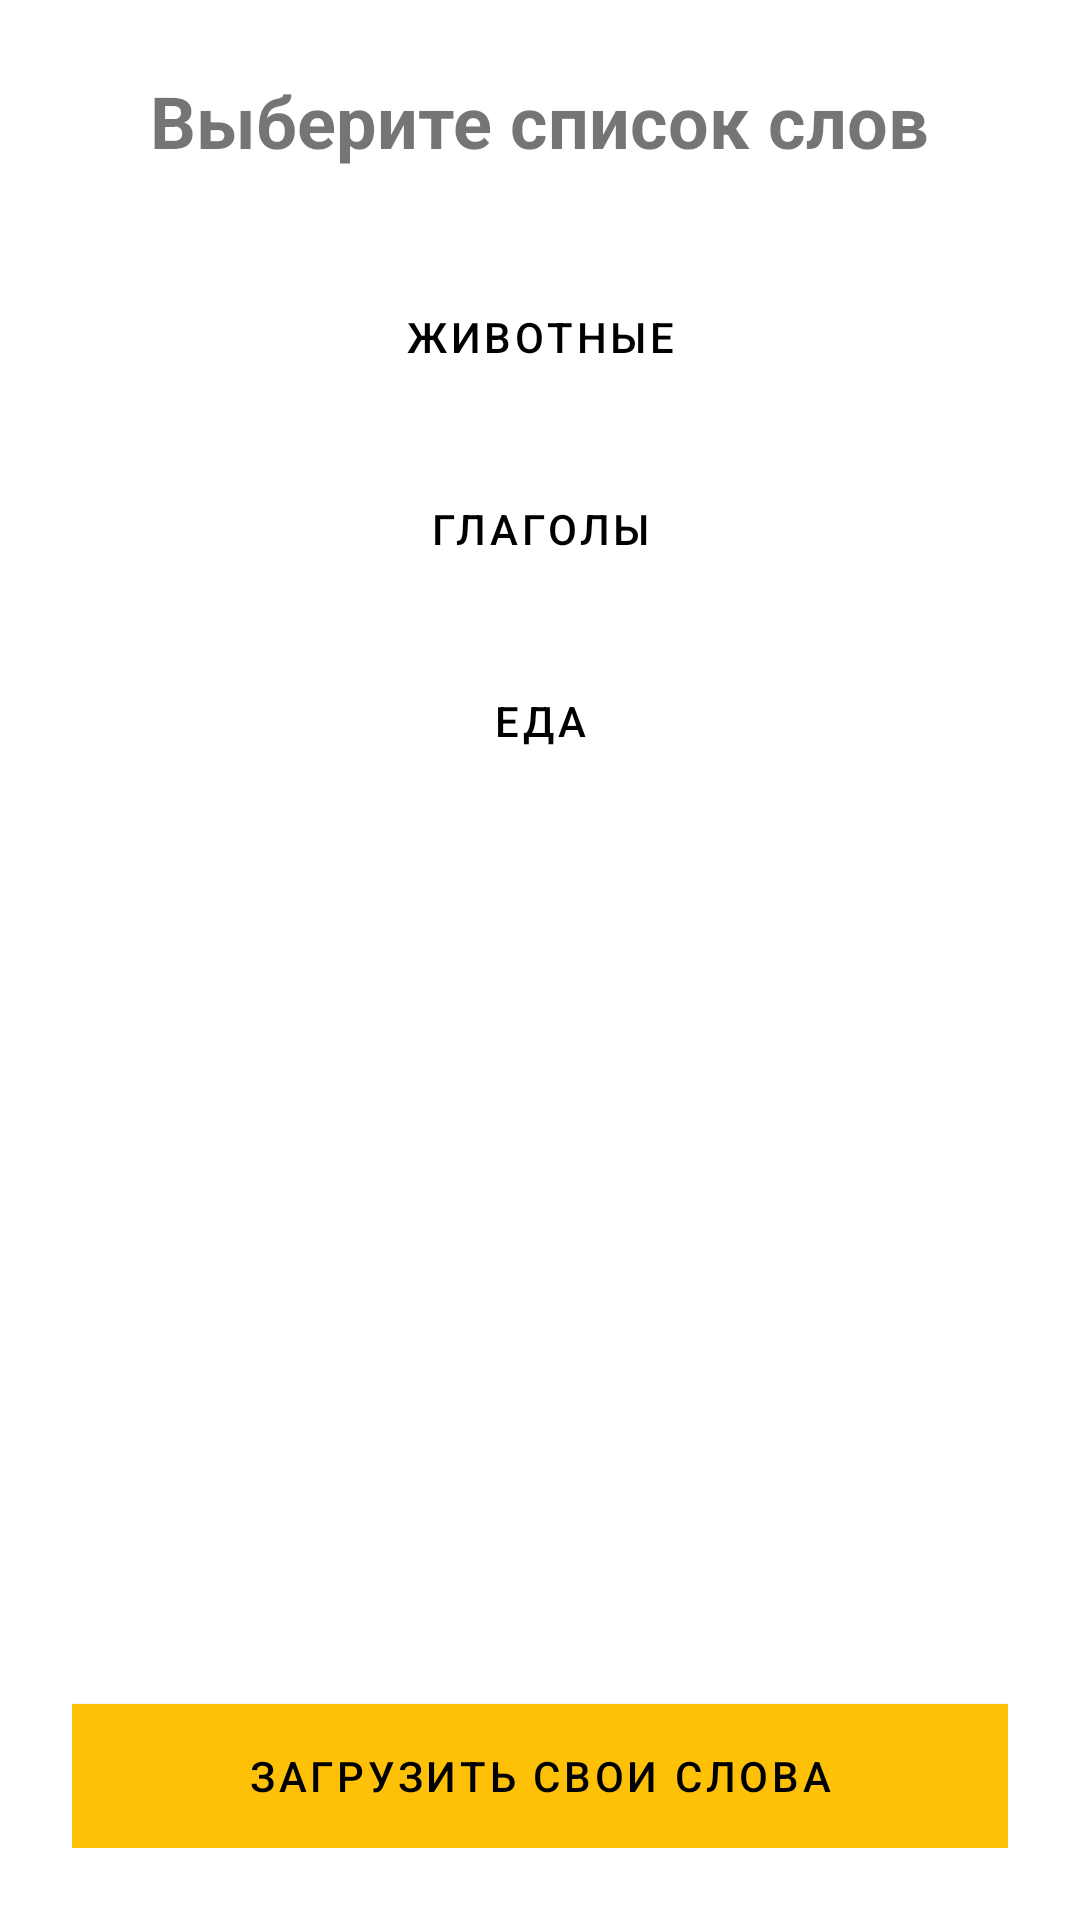

Layout XML and referenced resources for this Android screen:
<!-- AndroidManifest.xml: activity theme Theme.WordTrainer -->
<!-- res/layout/activity_word_list_selection.xml -->
<?xml version="1.0" encoding="utf-8"?>
<LinearLayout
    xmlns:android="http://schemas.android.com/apk/res/android"
    android:orientation="vertical"
    android:layout_width="match_parent"
    android:layout_height="match_parent"
    android:padding="24dp"
    android:gravity="center_horizontal"
    android:background="#FFFFFF">

    <TextView
        android:id="@+id/wordListTitle"
        android:layout_width="wrap_content"
        android:layout_height="wrap_content"
        android:text="Выберите список слов"
        android:textSize="24sp"
        android:textStyle="bold"
        android:layout_marginBottom="32dp"/>

    <Button
        android:id="@+id/button_animals"
        android:layout_width="match_parent"
        android:layout_height="wrap_content"
        android:text="Животные"
        android:layout_marginBottom="16dp"/>

    <Button
        android:id="@+id/button_verbs"
        android:layout_width="match_parent"
        android:layout_height="wrap_content"
        android:text="Глаголы"
        android:layout_marginBottom="16dp"/>

    <Button
        android:id="@+id/button_food"
        android:layout_width="match_parent"
        android:layout_height="wrap_content"
        android:text="Еда"
        android:layout_marginBottom="32dp"/>

    <View
        android:layout_width="match_parent"
        android:layout_height="0dp"
        android:layout_weight="1" />

    <Button
        android:id="@+id/button_upload_own"
        android:layout_width="match_parent"
        android:layout_height="wrap_content"
        android:text="Загрузить свои слова"
        android:background="#CCCCCC"/>
</LinearLayout>
<!-- resources referenced by this layout -->
<resources>
  <style name="Theme.WordTrainer" parent="Theme.MaterialComponents.DayNight.NoActionBar">
  
          
          <item name="colorPrimary">#FFC107</item>              
          <item name="colorPrimaryVariant">#FFA000</item>        
          <item name="colorSecondary">#FFEB3B</item>            
          <item name="colorOnPrimary">#000000</item>            
          <item name="android:textColorPrimary">#000000</item>  
          <item name="colorSurface">#FFFFFF</item>              
          <item name="android:windowBackground">#F0F8FF</item>  
          <item name="colorError">#D32F2F</item>                
  
          
          <item name="windowActionBar">false</item>
          <item name="windowNoTitle">true</item>
  
          
          <item name="android:buttonStyle">@style/Widget.MaterialComponents.Button</item>
      </style>
</resources>
